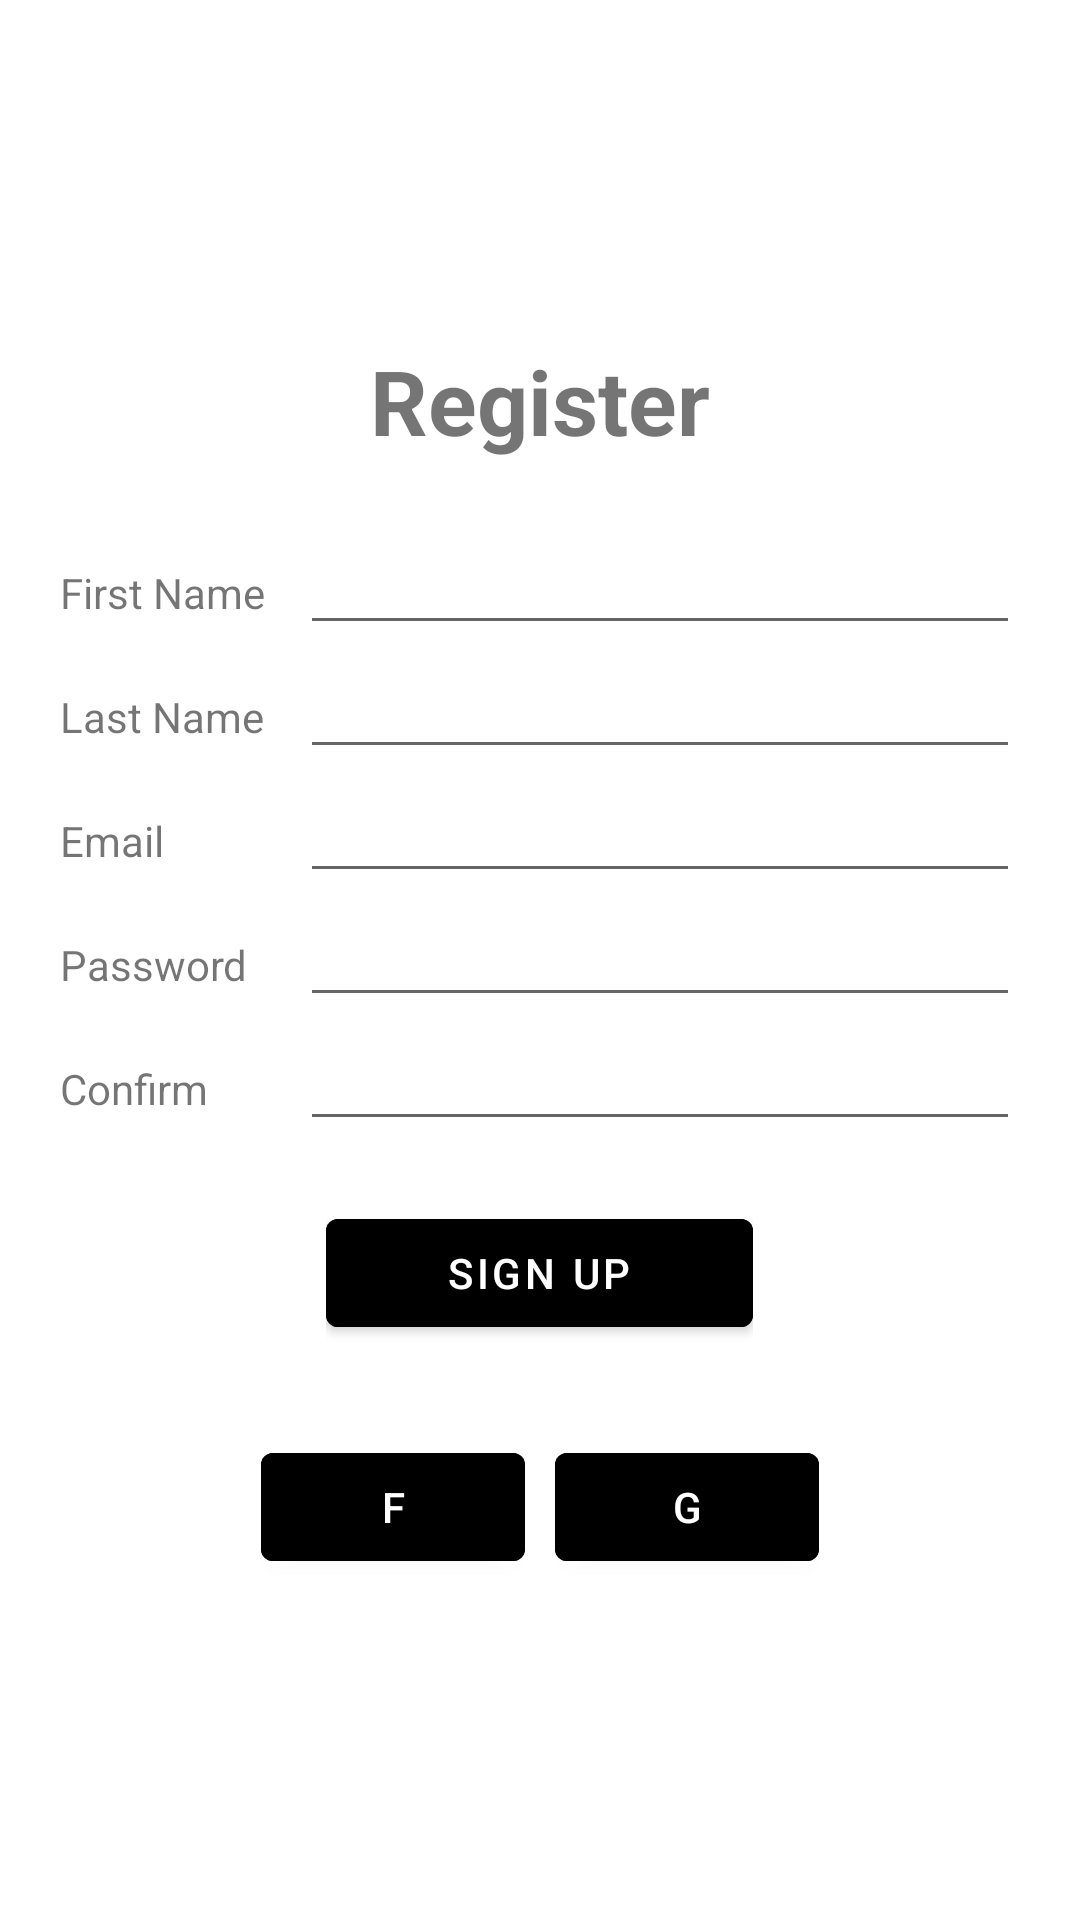

Here is an Android app screen rendered from its layout file. Give the layout XML and the strings, colors and styles it references.
<!-- AndroidManifest.xml: application theme Theme.Academyproject -->
<!-- res/layout/activity_register.xml -->
<?xml version="1.0" encoding="utf-8"?>
<LinearLayout xmlns:android="http://schemas.android.com/apk/res/android"
    android:layout_width="match_parent"
    android:layout_height="match_parent"
    xmlns:tools="http://schemas.android.com/tools"
    android:gravity="center"
    android:orientation="vertical"
    tools:context=".activity.RegisterActivity">

    <LinearLayout
        android:layout_width="wrap_content"
        android:layout_height="wrap_content"
        android:orientation="horizontal">

        <TextView
            android:layout_width="wrap_content"
            android:layout_height="wrap_content"
            android:text="Register"
            android:textSize="30dp"
            android:textStyle="bold">

        </TextView>
    </LinearLayout>

    <LinearLayout
        android:layout_width="match_parent"
        android:layout_height="wrap_content"
        android:layout_marginStart="20dp"
        android:layout_marginTop="20dp"
        android:layout_marginEnd="20dp"
        android:orientation="horizontal">

        <TextView
            android:layout_width="80dp"
            android:layout_height="wrap_content"
            android:text="First Name" />

        <EditText
            android:id="@+id/txtFirstName"
            android:layout_width="match_parent"
            android:layout_height="wrap_content"
            android:hint="" />
    </LinearLayout>

    <LinearLayout
        android:layout_width="match_parent"
        android:layout_height="wrap_content"
        android:layout_marginStart="20dp"
        android:layout_marginEnd="20dp"
        android:orientation="horizontal">

        <TextView
            android:layout_width="80dp"
            android:layout_height="wrap_content"
            android:text="Last Name" />

        <EditText
            android:id="@+id/txtLastName"
            android:layout_width="match_parent"
            android:layout_height="wrap_content"
            android:hint="" />
    </LinearLayout>

    <LinearLayout
        android:layout_width="match_parent"
        android:layout_height="wrap_content"
        android:layout_marginStart="20dp"
        android:layout_marginEnd="20dp"
        android:orientation="horizontal">

        <TextView
            android:layout_width="80dp"
            android:layout_height="wrap_content"
            android:text="Email" />

        <EditText
            android:id="@+id/txtEmail"
            android:layout_width="match_parent"
            android:layout_height="wrap_content"
            android:hint=""
            android:inputType="textEmailAddress" />
    </LinearLayout>

    <LinearLayout
        android:layout_width="match_parent"
        android:layout_height="wrap_content"
        android:layout_marginStart="20dp"
        android:layout_marginEnd="20dp"
        android:orientation="horizontal">

        <TextView
            android:layout_width="80dp"
            android:layout_height="wrap_content"
            android:text="Password" />

        <EditText
            android:id="@+id/txtPassword"
            android:layout_width="match_parent"
            android:layout_height="wrap_content"
            android:hint=""
            android:ems="10"
            android:inputType="textPassword"  />
    </LinearLayout>

    <LinearLayout
        android:layout_width="match_parent"
        android:layout_height="wrap_content"
        android:layout_marginStart="20dp"
        android:layout_marginEnd="20dp"
        android:layout_marginBottom="20dp"
        android:orientation="horizontal">

        <TextView
            android:layout_width="80dp"
            android:layout_height="wrap_content"
            android:text="Confirm" />

        <EditText
            android:id="@+id/txtPasswordConfirm"
            android:layout_width="match_parent"
            android:layout_height="wrap_content"
            android:hint=""
            android:ems="10"
            android:inputType="textPassword"  />
    </LinearLayout>

    <LinearLayout
        android:layout_width="wrap_content"
        android:layout_height="wrap_content"
        android:orientation="horizontal"
        android:layout_marginBottom="30dp">

        <Button
            android:id="@+id/btnRegister"
            android:layout_width="wrap_content"
            android:layout_height="wrap_content"
            android:backgroundTint="@color/black"
            android:paddingStart="40dp"
            android:paddingEnd="40dp"
            android:text="Sign up"></Button>

    </LinearLayout>

    <LinearLayout
        android:layout_width="wrap_content"
        android:layout_height="wrap_content"
        android:orientation="horizontal">

        <Button
            android:layout_width="wrap_content"
            android:layout_height="wrap_content"
            android:backgroundTint="@color/black"
            android:layout_marginEnd="10dp"
            android:text="F"></Button>
        <Button
            android:layout_width="wrap_content"
            android:layout_height="wrap_content"
            android:backgroundTint="@color/black"
            android:text="G"></Button>

    </LinearLayout>
</LinearLayout>
<!-- resources referenced by this layout -->
<resources>
  <color name="black">#FF000000</color>
  <style name="Theme.Academyproject" parent="Theme.MaterialComponents.DayNight.DarkActionBar">
          
          <item name="colorPrimary">@color/purple_500</item>
          <item name="colorPrimaryVariant">@color/purple_700</item>
          <item name="colorOnPrimary">@color/white</item>
          
          <item name="colorSecondary">@color/teal_200</item>
          <item name="colorSecondaryVariant">@color/teal_700</item>
          <item name="colorOnSecondary">@color/black</item>
          
          <item name="android:statusBarColor" tools:targetApi="l">?attr/colorPrimaryVariant</item>
          
      </style>
  <color name="purple_500">#FF6200EE</color>
  <color name="purple_700">#FF3700B3</color>
  <color name="white">#FFFFFFFF</color>
  <color name="teal_200">#FF03DAC5</color>
  <color name="teal_700">#FF018786</color>
</resources>
